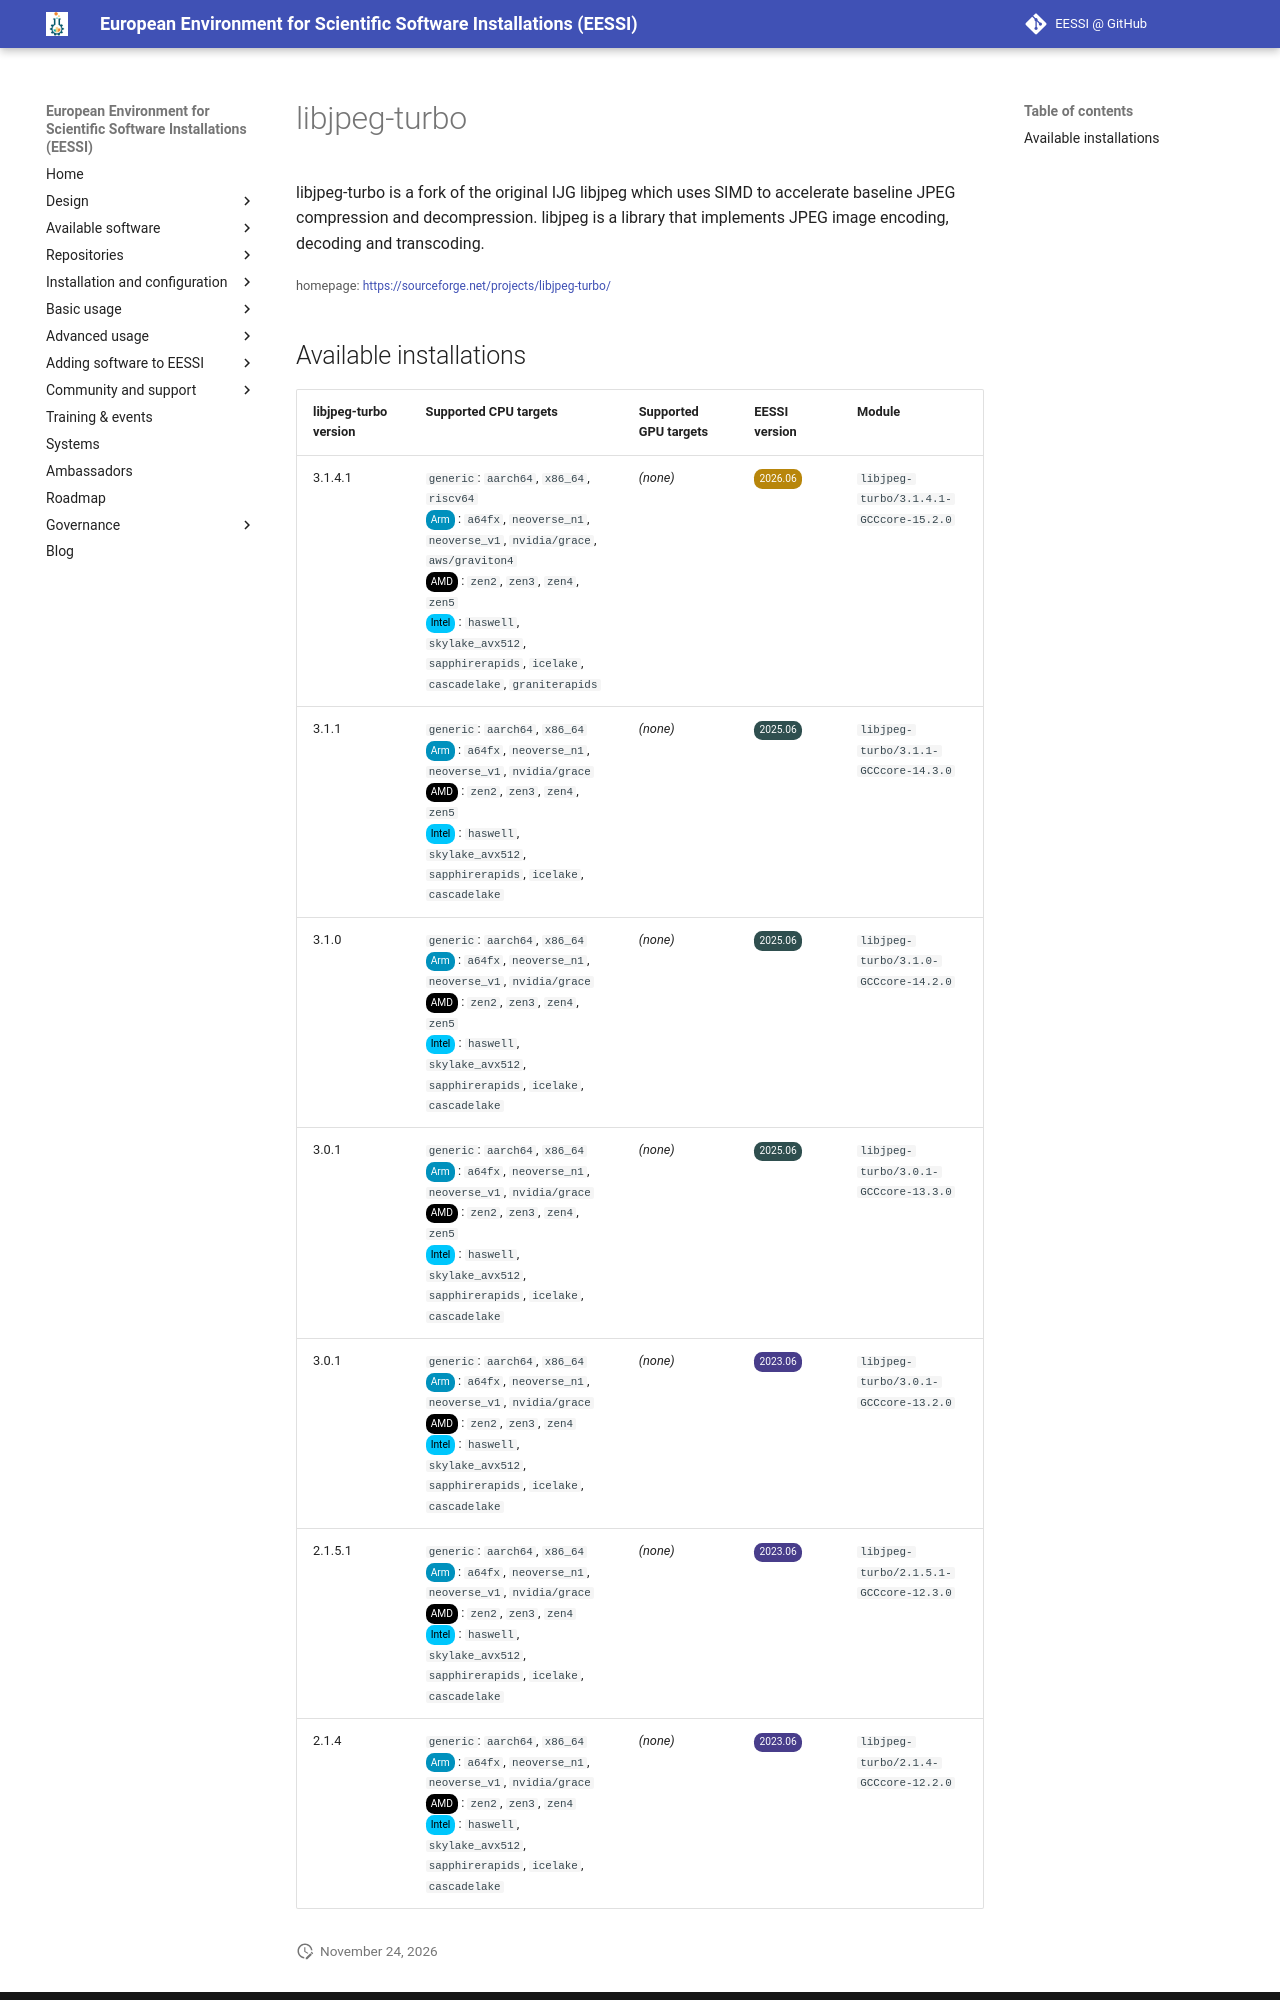

repository: EESSI/docs · page: available_software/detail/libjpeg-turbo/index.html · generator: mkdocs

---
json_ld:
  '@context': https://schema.org
  '@type': SoftwareApplication
  applicationCategory: DeveloperApplication
  description: "\n libjpeg-turbo is a fork of the original IJG libjpeg which uses\
    \ SIMD to\n accelerate baseline JPEG compression and decompression. libjpeg is\
    \ a library\n that implements JPEG image encoding, decoding and transcoding.\n"
  license: Not confirmed
  name: libjpeg-turbo
  offers:
    '@type': Offer
    price: 0
  operatingSystem: LINUX
  review:
    '@type': Review
    author:
      '@type': Organization
      name: EESSI
    reviewBody: Application has been successfully made available on all architectures
      supported by EESSI
    reviewRating:
      '@type': Rating
      ratingValue: 5
  softwareRequirements: See https://www.eessi.io/docs/ for how to make EESSI available
    on your system
  softwareVersion: '[''3.1.4.1'', ''3.1.1'', ''3.1.0'', ''3.0.1'', ''2.1.5.1'', ''2.1.4'']'
  url: https://sourceforge.net/projects/libjpeg-turbo/
---
# libjpeg-turbo



 libjpeg-turbo is a fork of the original IJG libjpeg which uses SIMD to
 accelerate baseline JPEG compression and decompression. libjpeg is a library
 that implements JPEG image encoding, decoding and transcoding.


<small>homepage: </small><span class="software-link">[https://sourceforge.net/projects/libjpeg-turbo/](https://sourceforge.net/projects/libjpeg-turbo/)</span>
